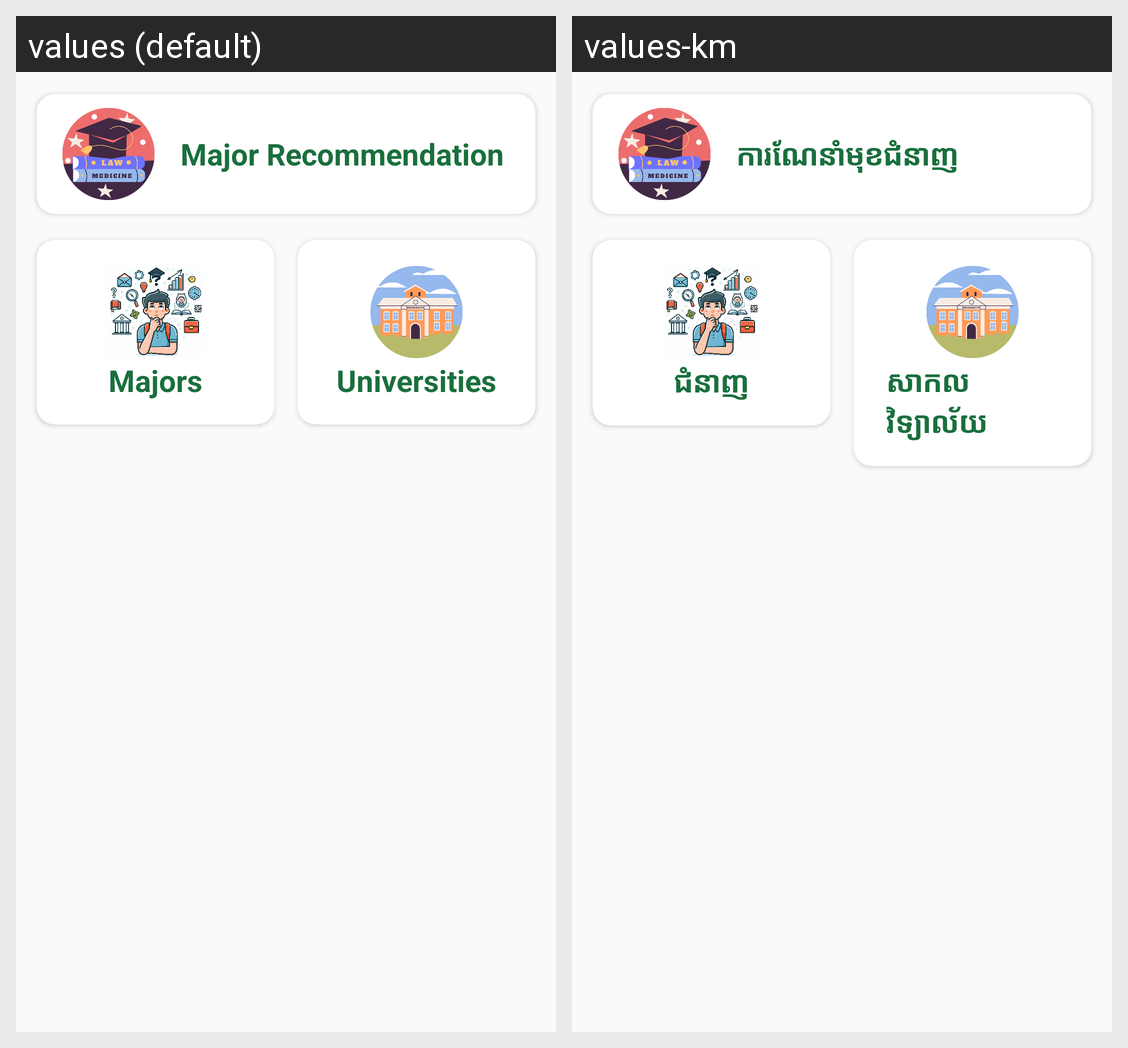

Here is an Android app screen in its default locale and in the app's own translations. Write out the translated-string differences for the strings that appear on this screen.
Android screen res/layout/fragment_home.xml rendered under 2 locales, left to right: values (default), values-km. Device: Nexus 5 (rendered at 1080×1920; each locale shown at half size, 540×960, under a caption strip naming it); theme Theme.MajorRecommendation.
Strings drawn on this screen, with the default value and each locale's value (text and hints the layout hard-codes, and strings that could not be matched under every locale, appear in the picture but are not listed):

title_major_recommendation
  values: Major Recommendation
  values-km: ការណែនាំមុខជំនាញ

title_majors
  values: Majors
  values-km: ជំនាញ

title_universities
  values: Universities
  values-km: សាកលវិទ្យាល័យ
